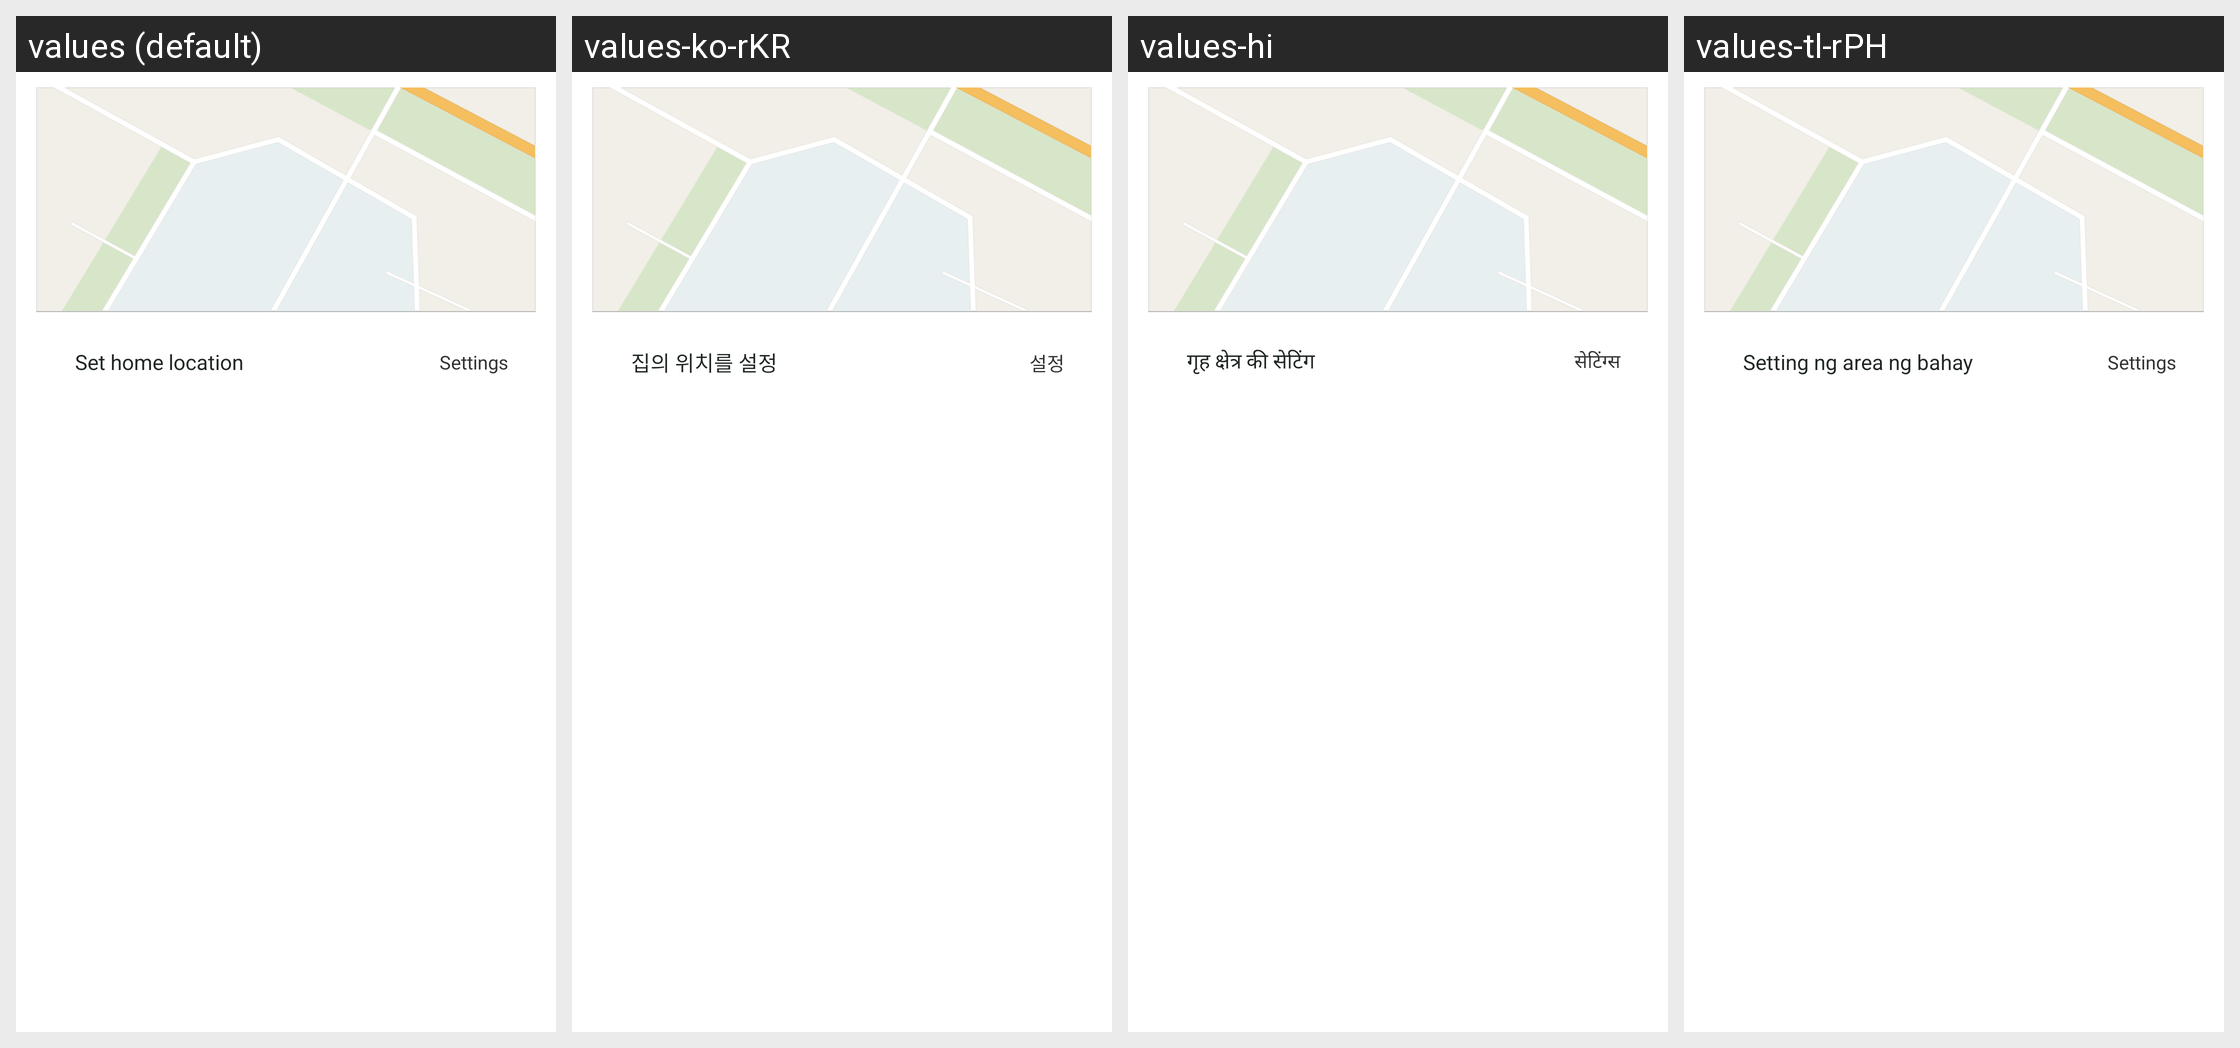

The same Android screen rendered under several of its app's locales, left to right. List the strings drawn on it with the default value and each locale's translation.
Android screen res/layout/sample_adapter_item.xml rendered under 4 locales, left to right: values (default), values-ko-rKR, values-hi, values-tl-rPH. Device: Nexus 5 (rendered at 1080×1920; each locale shown at half size, 540×960, under a caption strip naming it); theme FullBleedTheme.
Other locales in the repository, not shown: values-de-rDE, values-en, values-ms-rMY, values-pl, values-ru, values-th, values-tr-rTR, values-vi, values-zh, values-zh-rTW.
Strings drawn on this screen, with the default value and each locale's value (text and hints the layout hard-codes, and strings that could not be matched under every locale, appear in the picture but are not listed):

security_zone_default_home
  values: Set home location
  values-ko-rKR: 집의 위치를 설정
  values-hi: गृह क्षेत्र की सेटिंग
  values-tl-rPH: Setting ng area ng bahay

security_zone_default_setting
  values: Settings
  values-ko-rKR: 설정
  values-hi: सेटिंग्स
  values-tl-rPH: Settings
